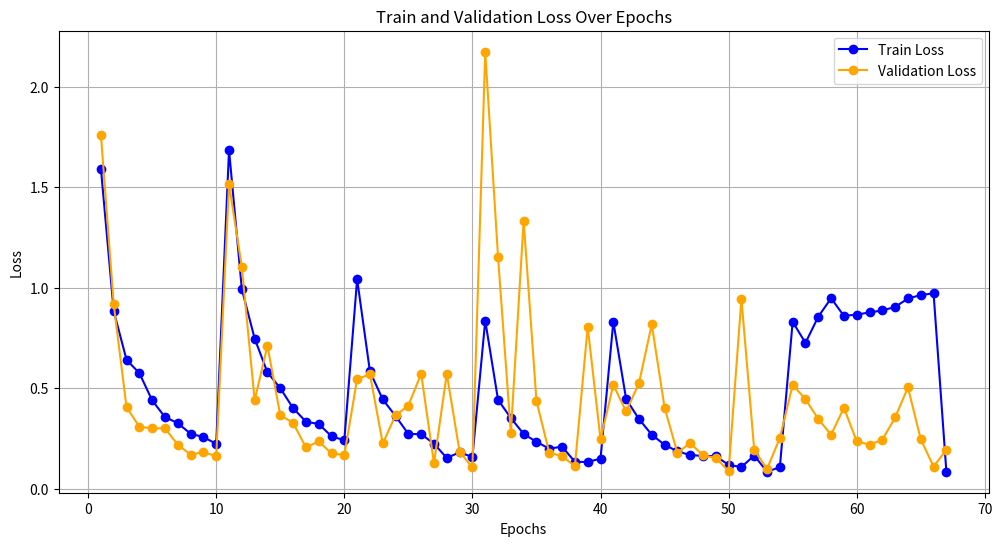
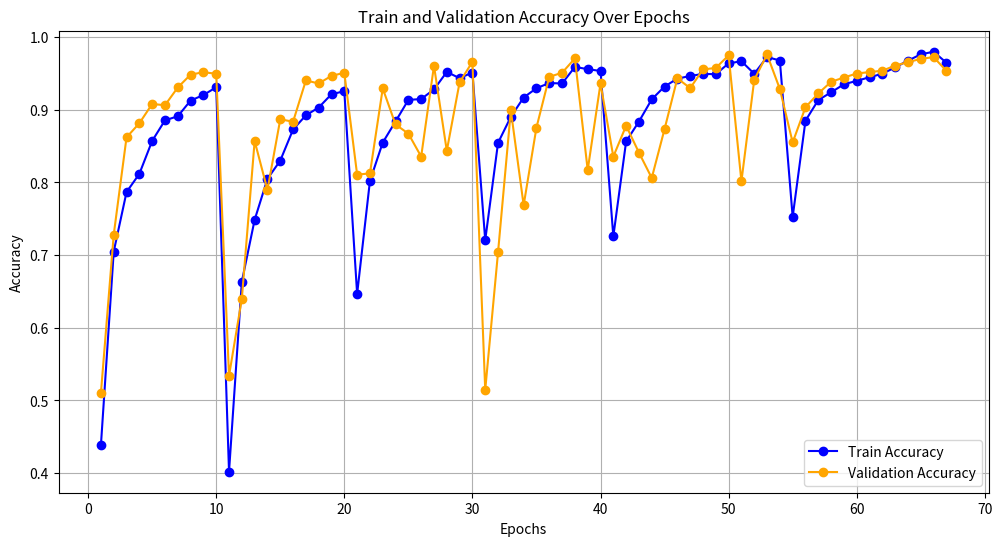

Python code for these plots, in order:
import matplotlib.pyplot as plt

epochs = list(range(1, 68))

train_loss = [
    1.5920, 0.8837, 0.6413, 0.5757, 0.4398, 0.3570, 0.3268, 0.2739, 0.2578, 0.2236,
    1.6852, 0.9930, 0.7475, 0.5790, 0.5007, 0.4016, 0.3343, 0.3224, 0.2616, 0.2414,
    1.0428, 0.5837, 0.4448, 0.3622, 0.2730, 0.2721, 0.2245, 0.1535, 0.1819, 0.1580,
    0.8372, 0.4428, 0.3524, 0.2731, 0.2337, 0.1999, 0.2100, 0.1344, 0.1337, 0.1505,
    0.8309, 0.4461, 0.3473, 0.2692, 0.2190, 0.1867, 0.1681, 0.1638, 0.1631, 0.1186,
    0.1087, 0.1656, 0.0852, 0.1079, 0.8309, 0.7257, 0.8564, 0.9478, 0.8603, 0.8665,
    0.8774, 0.8872, 0.9045, 0.9467, 0.9637, 0.9725, 0.0852
]

val_loss = [
    1.7595, 0.9168, 0.4059, 0.3088, 0.3006, 0.3014, 0.2192, 0.1705, 0.1827, 0.1624,
    1.5156, 1.1028, 0.4406, 0.7118, 0.3665, 0.3283, 0.2064, 0.2357, 0.1765, 0.1680,
    0.5452, 0.5706, 0.2256, 0.3656, 0.4139, 0.5727, 0.1273, 0.5719, 0.1846, 0.1062,
    2.1738, 1.1540, 0.2775, 1.3335, 0.4376, 0.1794, 0.1628, 0.1130, 0.8063, 0.2460,
    0.5167, 0.3853, 0.5248, 0.8179, 0.4045, 0.1795, 0.2277, 0.1665, 0.1541, 0.0878,
    0.9454, 0.1935, 0.0989, 0.2531, 0.5167, 0.4461, 0.3473, 0.2692, 0.4031, 0.2368,
    0.2194, 0.2441, 0.3549, 0.5046, 0.2463, 0.1107, 0.1935
]

train_acc = [
    0.4386, 0.7049, 0.7867, 0.8118, 0.8571, 0.8854, 0.8910, 0.9126, 0.9202, 0.9309,
    0.4019, 0.6634, 0.7485, 0.8049, 0.8300, 0.8728, 0.8923, 0.9030, 0.9214, 0.9254,
    0.6465, 0.8020, 0.8548, 0.8839, 0.9135, 0.9147, 0.9279, 0.9520, 0.9434, 0.9512,
    0.7204, 0.8544, 0.8902, 0.9168, 0.9296, 0.9367, 0.9361, 0.9589, 0.9558, 0.9533,
    0.7257, 0.8564, 0.8837, 0.9143, 0.9319, 0.9428, 0.9464, 0.9493, 0.9489, 0.9638,
    0.9667, 0.9495, 0.9725, 0.9677, 0.7525, 0.8849, 0.9133, 0.9239, 0.9350, 0.9397,
    0.9447, 0.9495, 0.9583, 0.9675, 0.9762, 0.9798, 0.9647
]

val_acc = [
    0.5103, 0.7282, 0.8620, 0.8814, 0.9079, 0.9062, 0.9306, 0.9483, 0.9516, 0.9495,
    0.5339, 0.6399, 0.8570, 0.7897, 0.8868, 0.8835, 0.9403, 0.9361, 0.9466, 0.9508,
    0.8107, 0.8124, 0.9293, 0.8797, 0.8671, 0.8355, 0.9605, 0.8435, 0.9377, 0.9659,
    0.5145, 0.7038, 0.8990, 0.7686, 0.8755, 0.9453, 0.9508, 0.9706, 0.8170, 0.9361,
    0.8355, 0.8780, 0.8410, 0.8061, 0.8734, 0.9432, 0.9297, 0.9554, 0.9575, 0.9748,
    0.8014, 0.9411, 0.9760, 0.9285, 0.8549, 0.9034, 0.9224, 0.9384, 0.9443, 0.9498,
    0.9518, 0.9537, 0.9607, 0.9655, 0.9699, 0.9724, 0.9535
]

# Plot Train and Validation Loss
plt.figure(figsize=(12, 6))
plt.plot(epochs, train_loss, label='Train Loss', marker='o', color='blue')
plt.plot(epochs, val_loss, label='Validation Loss', marker='o', color='orange')
plt.xlabel('Epochs')
plt.ylabel('Loss')
plt.title('Train and Validation Loss Over Epochs')
plt.legend()
plt.grid(True)
plt.show()

# Plot Train and Validation Accuracy
plt.figure(figsize=(12, 6))
plt.plot(epochs, train_acc, label='Train Accuracy', marker='o', color='blue')
plt.plot(epochs, val_acc, label='Validation Accuracy', marker='o', color='orange')
plt.xlabel('Epochs')
plt.ylabel('Accuracy')
plt.title('Train and Validation Accuracy Over Epochs')
plt.legend()
plt.grid(True)
plt.show()
